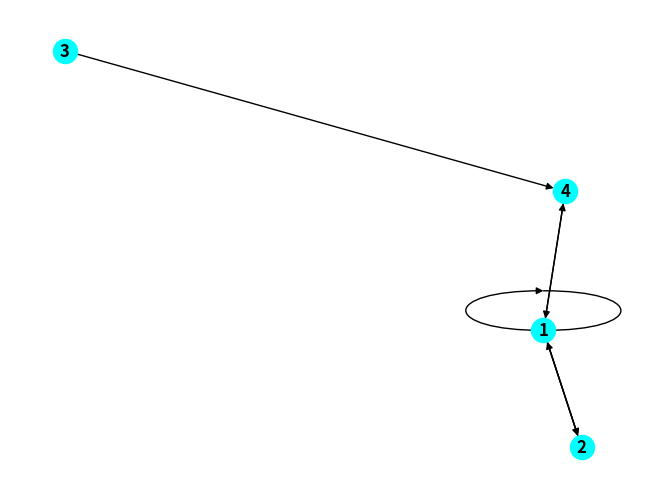

Here is the Python script that generated this plot: (Note: this script raises an exception after producing the figure.)
# # Enable multiple outputs of a cell
# from IPython.core.interactiveshell import InteractiveShell
# InteractiveShell.ast_node_interactivity = 'all'

import networkx as nx
import matplotlib.pyplot as plt #The module you will need to visualize the networks

#Generate a network G1
# G1 = nx.Graph()
# G1.add_nodes_from([1,2,3,4,5,6,7])
# G1.add_edges_from([(1, 1), (1, 2), (1, 3), (1, 4), (1, 5), (2, 2), (2, 5), (2, 6) , (2, 7), (3, 4), 
#                    (4, 5), (4, 7), (5, 7), (4, 5), (4, 7), (6, 7)])

G1 = nx.MultiDiGraph([(1, 1), (1, 2), (1, 2), (1, 4), (2, 1), (3, 4), (4,1)])
# G1.add_nodes_from([1,2,3,4])
# G1.add_edges_from([(1, 1), (1, 2), (1, 2), (1, 4), (2, 1), (3, 4), (4,1)])



nx.draw(G1, with_labels=True, node_color = 'cyan',font_weight='bold')
plt.show()
d = nx.diameter(G1)
print(d)

# p = nx.shortest_path(G1)
# print("List out the shortest paths between every two nodes", p)
# p_l = dict(nx.shortest_path_length(G1))
# print("List out the length of the shortest paths between every two nodes", p_l)
# d = nx.diameter(G1)
# print("The diameter is ", d)
# print("Is it a connected network?", nx.is_connected(G1))
